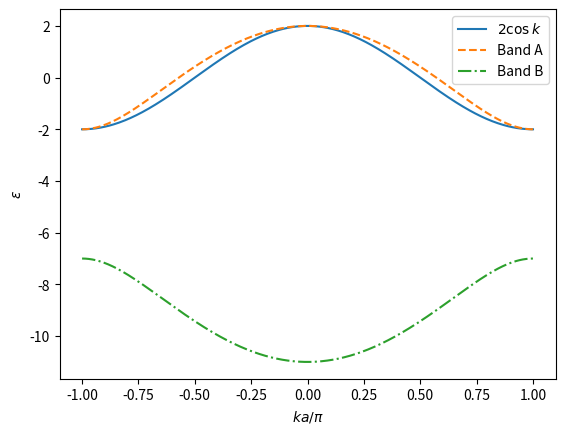
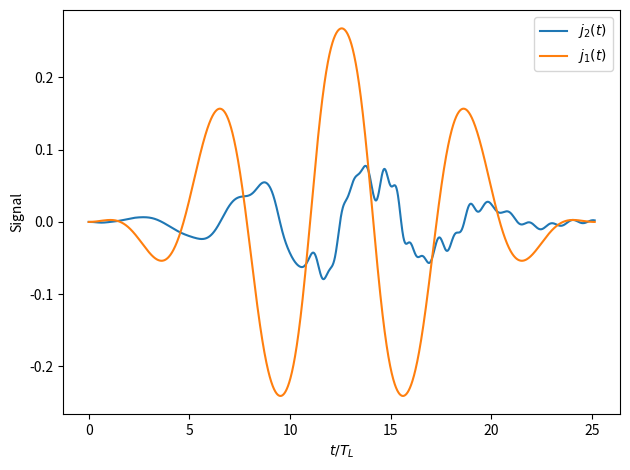

Recreate these plots in Python, in order.
import numpy as np
import matplotlib.pyplot as plt
from scipy.integrate import solve_ivp

DELTA = 5
J = 2. * np.sqrt(4. + DELTA)
MU = 0.75 * DELTA + 0.5 * np.sqrt(J**2 + 0.25 * DELTA**2)

def sqrt_expression(k):
    return np.sqrt(J**2 * np.cos(0.5 * np.pi * k)**2 + 0.25 * DELTA**2)

def dispersion_plus(k):
    return -MU + 0.5 * DELTA + sqrt_expression(k)

def dispersion_minus(k):
    return -MU + 0.5 * DELTA - sqrt_expression(k)

def two_cos(k):
    return 2. * np.cos(np.pi * k)

fig, ax = plt.subplots()
ax.set_ylabel("$\\varepsilon$")
ax.set_xlabel("$k a / \\pi$")


x = np.linspace(-1, 1, 400)
ax.plot(x, two_cos(x), label="$2 \\cos k$")
ax.plot(x, dispersion_plus(x), ls="--", label="Band A")
ax.plot(x, dispersion_minus(x), ls="-.", label="Band B")
ax.legend()

def fermi_function(epsilon, beta=1e2):
    return 1. / (np.exp(beta * epsilon) + 1.)

def sigma_eq_expectation(k, T=1e-2):
    Jk = J * np.cos(k / 2.0)
    h_x, h_z = Jk, -0.5 * DELTA
    h_mag = np.sqrt(h_x**2 + h_z**2)

    E_plus = dispersion_plus(k)
    E_minus = dispersion_minus(k)

    beta = 1.0 / T
    f_plus = fermi_function(E_plus, beta)
    f_minus = fermi_function(E_minus, beta)
    
    pref = (f_plus - f_minus) / h_mag
    return np.array([pref * h_x, 0.0, pref * h_z])

A0 = 1.
N_LASER = 4
OMEGA_ENV = 1. / N_LASER
T_MAX = 2 * N_LASER * np.pi
N_K = 500
N_T = 2000

ks = np.linspace(-np.pi, np.pi, N_K, endpoint=False)
t_eval = np.linspace(0.0, T_MAX, N_T)
y0 = np.concatenate([sigma_eq_expectation(k) for k in ks])


def vector_potential(t):
    return 0.5 * A0 * np.cos(t) * (1. - np.cos(OMEGA_ENV * t))

def right_side_all(t, y, ks):
    n = len(ks)
    y = y.reshape(n, 3)
    sigx, sigy, sigz = y[:,0], y[:,1], y[:,2]

    Ak = vector_potential(t)
    Jk = J * np.cos(0.5 * (ks - Ak))

    dx =  DELTA * sigy
    dy = -DELTA * sigx - 2.0 * Jk * sigz
    dz =  2.0 * Jk * sigy

    return np.column_stack([dx, dy, dz]).ravel()

def observable_S(t, y, ks):
    y = y.reshape(len(ks), 3)
    sigy = y[:,1]
    Ak = vector_potential(t)
    weight = np.sin(0.5 * (ks - Ak))
    return np.sum(weight * sigy)

sol = solve_ivp(right_side_all, [0, T_MAX], y0, t_eval=t_eval, args=(ks,), vectorized=True, method="LSODA")

# ----- compute observable -----
S_t = np.zeros_like(t_eval)
for i, t in enumerate(t_eval):
    y = sol.y[:, i].reshape(len(ks), 3)
    sigy = y[:,1]
    weight = np.sin(0.5 * (ks - vector_potential(t)))
    S_t[i] = 0.5 * J * np.sum(weight * sigy) / N_K


fig_j, ax_j = plt.subplots()

ax_j.plot(t_eval, S_t, label="$j_2(t)$")


A_t = vector_potential(t_eval)  # shape (N_T,)
# Use broadcasting to compute sin(k - A(t)) for all k and t
# ks has shape (N_K,), A_t has shape (N_T,)
# result of (ks[None, :] - A_t[:, None]) has shape (N_T, N_K)
sin_matrix = np.sin(ks[None, :] - A_t[:, None])
f_k = fermi_function(2 * np.cos(ks))  # shape (N_K,)

# Multiply and sum over k (axis=1)
sum_k_t = np.sum(sin_matrix * f_k[None, :], axis=1)
sum_k_t /= N_K

ax_j.plot(t_eval, sum_k_t, label="$j_1(t)$")

ax_j.set_xlabel(r'$t / T_L$')
ax_j.set_ylabel(r'Signal')
ax_j.legend()

fig_j.tight_layout()
plt.show()